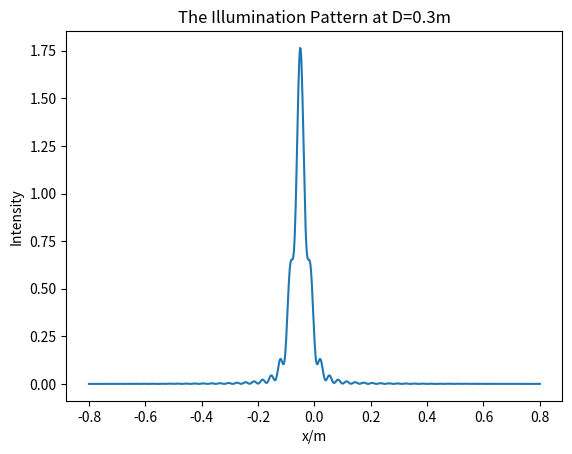
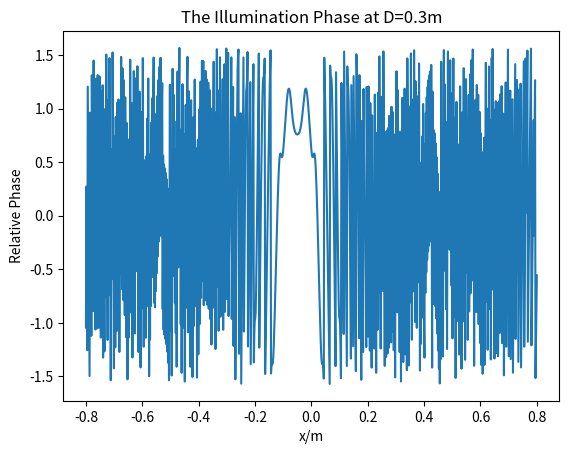
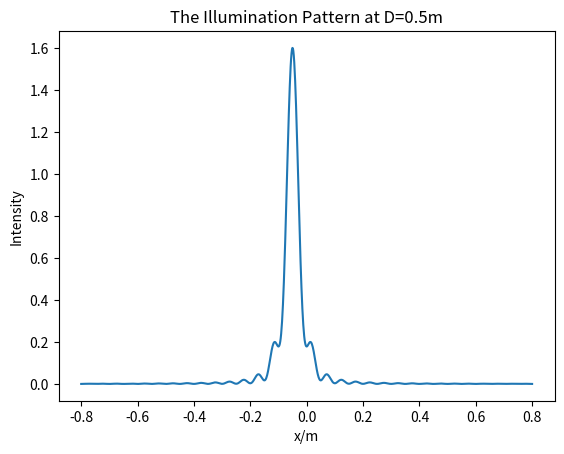
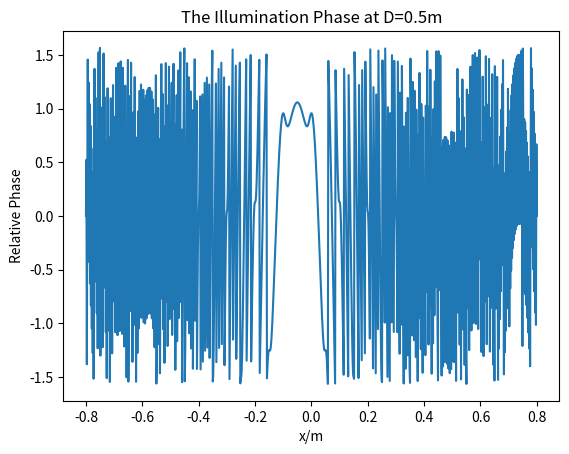
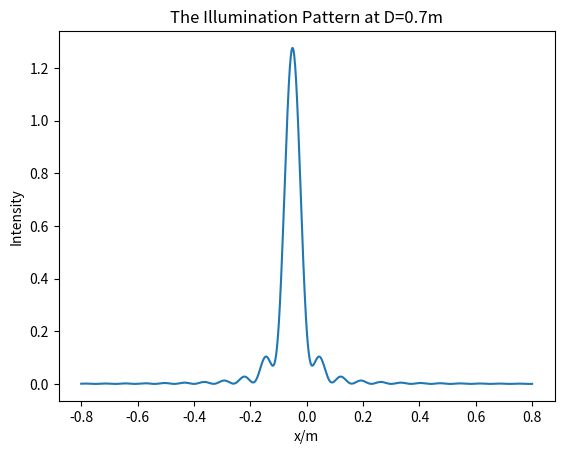
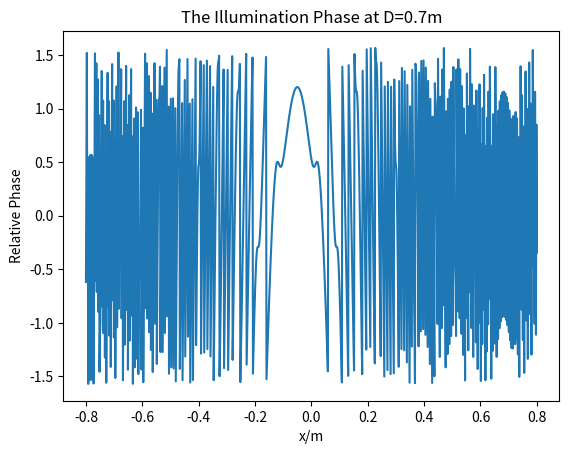

Write Python code to recreate these figures, in order.
import scipy
import numpy as np
import matplotlib
import matplotlib.pyplot as plt
import numpy.random as rand
from scipy.integrate import quad

def cosser(x):
	return np.cos(np.pi*(x**2)/2)

def sinner(x):
	return np.sin(np.pi*(x**2)/2)

def Integrator(u):
	C = quad(cosser,0,u)[0]
	S = quad(sinner,0,u)[0]
	return C,S

x=[]; y=[]

def Two_Ended(x0,x1,lam=0.01,D=0.3):
	Scaling = (2/(lam*D))**0.5
	u2 = x1*Scaling; u1 = x0*Scaling
	imag1,real1 = Integrator(u1)
	imag2,real2 = Integrator(u2)
	imag = -imag1+imag2
	real = -real1+real2
	mag = (imag**2+real**2)*0.5
	arg = np.arctan(imag/real)
	return mag, arg


def Plot_Mag_Arg(d=0.1,lam = 0.01,D=0.3):
	mag_list = []; arg_list =[]
	x = np.linspace(-0.8,0.8,num=1000)
	for i in x:
		mag, arg = Two_Ended(i,i+d,D=D,lam=lam)
		mag_list.append(mag); arg_list.append(arg)
	plt.plot(x,mag_list)
	plt.xlabel('x/m')
	plt.ylabel('Intensity')
	plt.title('The Illumination Pattern at D='+str(D)+'m')
	plt.savefig('Apperture_Pattern_'+str(D)+'_'+'.pdf')
	plt.clf()
	plt.plot(x,arg_list)
	plt.xlabel('x/m')
	plt.ylabel('Relative Phase')
	plt.title('The Illumination Phase at D='+str(D)+'m')
	plt.savefig('Phase_Pattern_'+str(D)+'_.pdf')
	plt.clf()

Plot_Mag_Arg()
Plot_Mag_Arg(D=0.5)
Plot_Mag_Arg(D=0.7)
